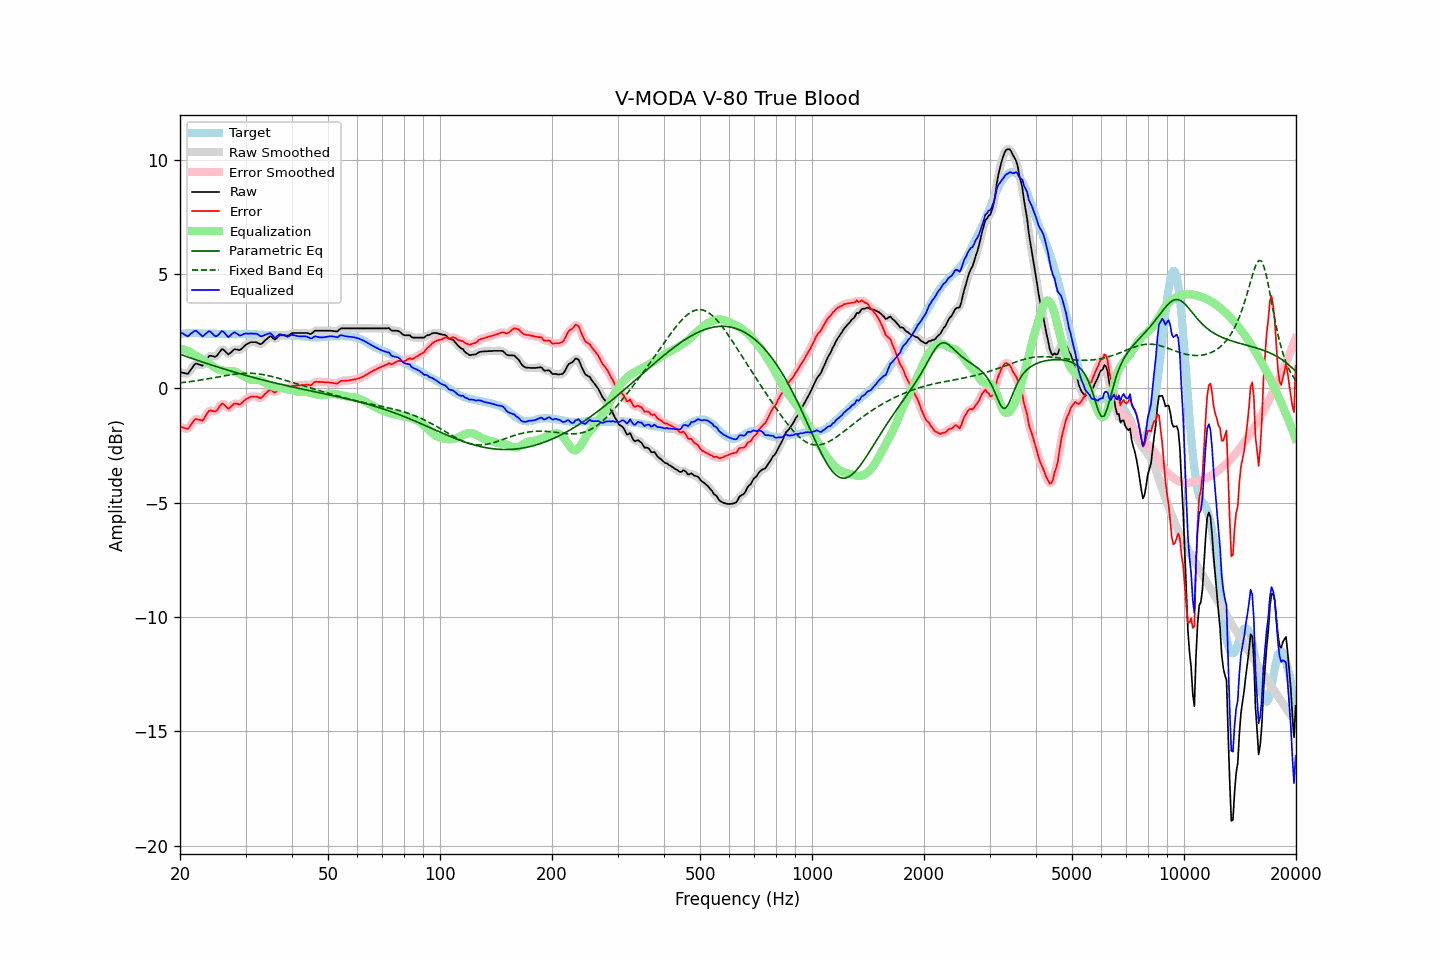

Source data for this figure (header and first rows):
frequency, raw, error, smoothed, error_smoothed, equalization, parametric_eq, fixed_band_eq, equalized_raw, equalized_smoothed, target
20.00, 0.72, -1.67, 0.73, -1.65, 1.76, 1.50, 0.25, 2.47, 2.49, 2.38
20.20, 0.70, -1.70, 0.69, -1.70, 1.74, 1.47, 0.25, 2.43, 2.43, 2.39
20.40, 0.69, -1.72, 0.67, -1.73, 1.71, 1.45, 0.26, 2.40, 2.38, 2.40
20.61, 0.67, -1.73, 0.66, -1.75, 1.69, 1.42, 0.27, 2.35, 2.34, 2.40
20.81, 0.65, -1.76, 0.65, -1.76, 1.66, 1.40, 0.28, 2.31, 2.31, 2.41
21.02, 0.65, -1.76, 0.67, -1.74, 1.63, 1.37, 0.29, 2.28, 2.31, 2.41
21.23, 0.75, -1.67, 0.74, -1.68, 1.60, 1.35, 0.30, 2.35, 2.34, 2.42
21.44, 0.85, -1.57, 0.84, -1.58, 1.57, 1.32, 0.31, 2.42, 2.41, 2.42
21.66, 0.95, -1.47, 0.96, -1.47, 1.52, 1.30, 0.32, 2.46, 2.47, 2.42
21.87, 1.05, -1.37, 1.04, -1.39, 1.47, 1.28, 0.33, 2.52, 2.51, 2.42
22.09, 1.10, -1.33, 1.08, -1.35, 1.43, 1.25, 0.34, 2.53, 2.51, 2.43
22.31, 1.08, -1.35, 1.08, -1.34, 1.39, 1.23, 0.35, 2.47, 2.48, 2.43
22.54, 1.05, -1.37, 1.04, -1.37, 1.36, 1.20, 0.36, 2.40, 2.40, 2.42
22.76, 1.03, -1.38, 1.02, -1.40, 1.32, 1.18, 0.37, 2.34, 2.34, 2.41
22.99, 1.00, -1.41, 1.03, -1.37, 1.28, 1.16, 0.38, 2.27, 2.31, 2.41
23.22, 1.10, -1.31, 1.09, -1.31, 1.24, 1.13, 0.39, 2.33, 2.33, 2.41
23.45, 1.21, -1.19, 1.20, -1.20, 1.19, 1.11, 0.41, 2.40, 2.39, 2.40
23.69, 1.31, -1.09, 1.32, -1.08, 1.14, 1.09, 0.42, 2.45, 2.46, 2.40
23.92, 1.42, -0.98, 1.39, -1.00, 1.10, 1.06, 0.43, 2.51, 2.49, 2.40
24.16, 1.44, -0.96, 1.43, -0.97, 1.04, 1.04, 0.44, 2.48, 2.47, 2.39
24.40, 1.42, -0.98, 1.42, -0.97, 0.99, 1.02, 0.46, 2.41, 2.41, 2.39
24.65, 1.40, -1.00, 1.40, -1.00, 0.94, 0.99, 0.47, 2.34, 2.34, 2.39
24.89, 1.39, -1.01, 1.40, -0.99, 0.89, 0.97, 0.48, 2.28, 2.30, 2.39
25.14, 1.44, -0.95, 1.45, -0.94, 0.86, 0.95, 0.50, 2.30, 2.30, 2.39
25.39, 1.53, -0.85, 1.53, -0.85, 0.83, 0.93, 0.51, 2.36, 2.36, 2.38
25.65, 1.63, -0.75, 1.63, -0.75, 0.81, 0.90, 0.52, 2.44, 2.44, 2.38
25.91, 1.72, -0.67, 1.69, -0.69, 0.80, 0.88, 0.53, 2.51, 2.49, 2.38
26.16, 1.71, -0.67, 1.70, -0.68, 0.78, 0.86, 0.55, 2.49, 2.48, 2.38
26.43, 1.64, -0.74, 1.64, -0.74, 0.77, 0.84, 0.56, 2.41, 2.40, 2.38
26.69, 1.57, -0.81, 1.56, -0.82, 0.76, 0.82, 0.57, 2.33, 2.32, 2.38
26.96, 1.49, -0.89, 1.52, -0.85, 0.76, 0.80, 0.58, 2.24, 2.28, 2.38
27.23, 1.54, -0.84, 1.54, -0.84, 0.76, 0.77, 0.59, 2.30, 2.30, 2.38
27.50, 1.60, -0.78, 1.59, -0.78, 0.77, 0.75, 0.61, 2.36, 2.36, 2.38
27.77, 1.67, -0.71, 1.66, -0.71, 0.76, 0.73, 0.62, 2.43, 2.42, 2.37
28.05, 1.72, -0.66, 1.70, -0.67, 0.74, 0.71, 0.62, 2.46, 2.44, 2.37
28.33, 1.71, -0.67, 1.71, -0.67, 0.71, 0.69, 0.63, 2.42, 2.42, 2.37
28.62, 1.70, -0.67, 1.69, -0.68, 0.68, 0.67, 0.64, 2.37, 2.37, 2.37
28.90, 1.68, -0.70, 1.69, -0.68, 0.64, 0.65, 0.65, 2.32, 2.33, 2.38
29.19, 1.72, -0.66, 1.72, -0.66, 0.61, 0.63, 0.65, 2.32, 2.33, 2.38
29.48, 1.79, -0.59, 1.78, -0.60, 0.57, 0.61, 0.66, 2.36, 2.35, 2.38
29.78, 1.86, -0.53, 1.85, -0.53, 0.53, 0.59, 0.66, 2.39, 2.39, 2.39
30.08, 1.92, -0.47, 1.91, -0.48, 0.49, 0.57, 0.66, 2.41, 2.40, 2.39
30.38, 1.96, -0.43, 1.96, -0.43, 0.45, 0.55, 0.67, 2.40, 2.41, 2.39
30.68, 1.99, -0.40, 1.99, -0.39, 0.41, 0.53, 0.67, 2.39, 2.40, 2.38
30.99, 2.03, -0.36, 2.02, -0.37, 0.38, 0.51, 0.66, 2.41, 2.40, 2.38
31.30, 2.03, -0.35, 2.03, -0.35, 0.37, 0.49, 0.66, 2.40, 2.40, 2.38
31.61, 2.03, -0.35, 2.03, -0.35, 0.37, 0.47, 0.66, 2.40, 2.40, 2.38
31.93, 2.03, -0.35, 2.02, -0.35, 0.38, 0.46, 0.65, 2.40, 2.40, 2.38
32.24, 2.01, -0.36, 2.00, -0.38, 0.38, 0.44, 0.64, 2.38, 2.37, 2.37
32.57, 1.97, -0.40, 1.97, -0.40, 0.37, 0.42, 0.64, 2.34, 2.34, 2.36
32.89, 1.94, -0.43, 1.95, -0.41, 0.35, 0.40, 0.63, 2.29, 2.30, 2.36
33.22, 1.97, -0.38, 1.98, -0.38, 0.32, 0.38, 0.61, 2.29, 2.29, 2.35
33.55, 2.04, -0.31, 2.03, -0.32, 0.28, 0.36, 0.60, 2.32, 2.31, 2.35
33.89, 2.11, -0.23, 2.10, -0.24, 0.24, 0.35, 0.59, 2.35, 2.34, 2.34
34.23, 2.17, -0.17, 2.18, -0.16, 0.20, 0.33, 0.58, 2.37, 2.38, 2.34
34.57, 2.23, -0.11, 2.23, -0.10, 0.17, 0.31, 0.56, 2.40, 2.41, 2.33
34.92, 2.29, -0.05, 2.26, -0.07, 0.14, 0.29, 0.54, 2.42, 2.40, 2.33
35.27, 2.26, -0.07, 2.24, -0.09, 0.11, 0.28, 0.53, 2.37, 2.35, 2.33
35.62, 2.20, -0.13, 2.20, -0.13, 0.09, 0.26, 0.51, 2.29, 2.29, 2.33
35.97, 2.14, -0.19, 2.17, -0.15, 0.07, 0.24, 0.49, 2.21, 2.25, 2.33
... 635 more rows
